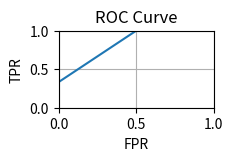

The script that saved this image:
import matplotlib.pyplot as plt

predictions = [[0.95, 'pos'], [0.95, 'pos'], [0.8, 'neg'], [0.7, 'pos'], [0.55, 'pos'], [0.45, 'neg'],
               [0.4, 'pos'], [0.3, 'pos'], [0.2, 'neg'], [0.1, 'neg']]

num_neg = 4
num_pos = 6
Tp = 0
Fp = 0
last_Tp = 0
coordinates = []

for index, data in enumerate(predictions):
    if index > 0 and predictions[index - 1][0] != predictions[index][0] and data[1] == 'neg' and Tp > last_Tp:
        FPR = Fp/num_neg
        TPR = Tp/num_pos
        coordinates.append([FPR, TPR])
        last_Tp = Tp

    if data[1] == 'pos':
        Tp += 1
    else:
        Fp += 1


FPR = Fp / num_neg
TPR = Tp / num_pos
coordinates.append([FPR, TPR])
print(coordinates)

plt.figure(figsize=(2, 1))
plt.plot([x[0] for x in coordinates], [x[1] for x in coordinates], label='ROC Curve')
plt.xlabel('FPR')
plt.ylabel('TPR')
plt.title('ROC Curve')
plt.xlim([0, 1])
plt.ylim([0, 1])
plt.grid(True)
plt.savefig("rocCurve")